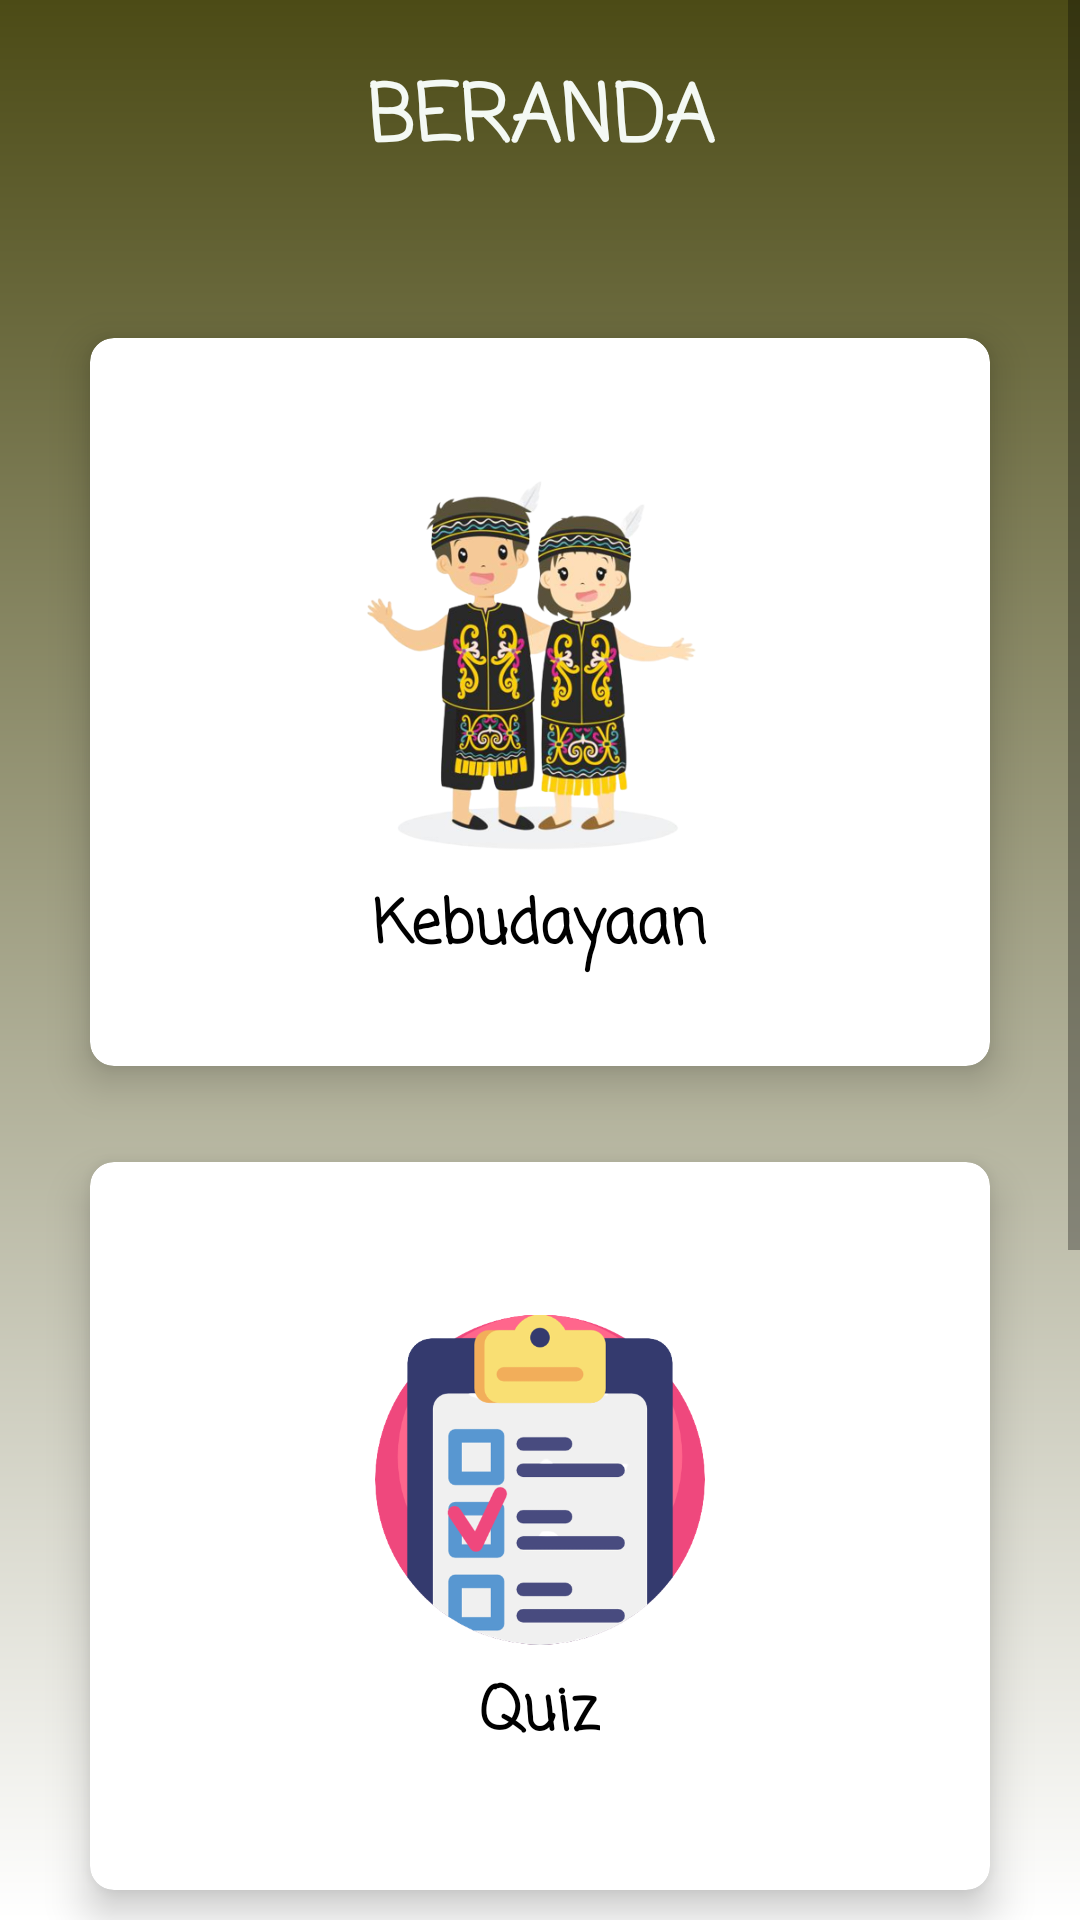

Here is an Android app screen rendered from its layout file. Give the layout XML and the strings, colors and styles it references.
<!-- AndroidManifest.xml: application theme Theme.Design.Light.NoActionBar -->
<!-- res/layout/activity_main.xml -->
<?xml version="1.0" encoding="utf-8"?>
<ScrollView xmlns:android="http://schemas.android.com/apk/res/android"
    xmlns:app="http://schemas.android.com/apk/res-auto"
    xmlns:tools="http://schemas.android.com/tools"
    android:layout_width="match_parent"
    android:layout_height="match_parent"
    android:orientation="vertical"
    android:background="@drawable/bg1"
    tools:context=".MainActivity">

    <LinearLayout
        android:layout_width="match_parent"
        android:layout_height="wrap_content"
        android:orientation="vertical">

        <TextView
            android:layout_width="match_parent"
            android:layout_height="wrap_content"
            android:layout_marginTop="20sp"
            android:layout_marginBottom="23sp"
            android:fontFamily="casual"
            android:text="BERANDA"
            android:textAlignment="center"
            android:textColor="#f4f9f4"
            android:textSize="26sp"
            android:textStyle="bold" />

        <GridLayout
            android:layout_width="match_parent"
            android:layout_height="match_parent"
            android:alignmentMode="alignMargins"
            android:columnCount="1"
            android:columnOrderPreserved="false"
            android:minHeight="900dp"
            android:padding="14dp"
            android:rowCount="3">

            <androidx.cardview.widget.CardView
                android:layout_width="0dp"
                android:layout_height="0dp"
                android:layout_rowWeight="1"
                android:layout_columnWeight="1"
                android:layout_margin="16dp"
                app:cardCornerRadius="8dp"
                app:cardElevation="8dp">

                <LinearLayout
                    android:id="@+id/kebudayaan"
                    android:layout_width="wrap_content"
                    android:layout_height="wrap_content"
                    android:layout_gravity="center_horizontal|center_vertical"
                    android:layout_margin="16dp"
                    android:orientation="vertical">

                    <ImageView
                        android:id="@+id/imageKebudayaan"
                        android:layout_width="150dp"
                        android:layout_height="150dp"
                        android:layout_gravity="center_horizontal"
                        android:src="@drawable/budaya" />

                    <TextView
                        android:layout_width="wrap_content"
                        android:layout_height="wrap_content"
                        android:layout_gravity="center"
                        android:fontFamily="casual"
                        android:text="Kebudayaan"
                        android:textAlignment="center"
                        android:textColor="@color/black"
                        android:textSize="20sp"
                        android:textStyle="bold" />

                </LinearLayout>

            </androidx.cardview.widget.CardView>

            <androidx.cardview.widget.CardView
                android:layout_width="0dp"
                android:layout_height="0dp"
                android:layout_rowWeight="1"
                android:layout_columnWeight="1"
                android:layout_margin="16dp"
                app:cardCornerRadius="8dp"
                app:cardElevation="8dp">

                <LinearLayout
                    android:id="@+id/quiz"
                    android:layout_width="wrap_content"
                    android:layout_height="wrap_content"
                    android:layout_gravity="center_horizontal|center_vertical"
                    android:layout_margin="16dp"
                    android:orientation="vertical">

                    <ImageView
                        android:id="@+id/imageKuis"
                        android:layout_width="110dp"
                        android:layout_height="125dp"
                        android:layout_gravity="center_horizontal"
                        android:src="@drawable/quiz" />

                    <TextView
                        android:layout_width="wrap_content"
                        android:layout_height="wrap_content"
                        android:layout_gravity="center"
                        android:fontFamily="casual"
                        android:text="Quiz"
                        android:textAlignment="center"
                        android:textColor="@color/black"
                        android:textSize="20sp"
                        android:textStyle="bold" />

                </LinearLayout>

            </androidx.cardview.widget.CardView>

            <androidx.cardview.widget.CardView
                android:layout_width="0dp"
                android:layout_height="0dp"
                android:layout_rowWeight="1"
                android:layout_columnWeight="1"
                android:layout_margin="16dp"
                app:cardCornerRadius="8dp"
                app:cardElevation="8dp">

                <LinearLayout
                    android:id="@+id/about"
                    android:layout_width="wrap_content"
                    android:layout_height="wrap_content"
                    android:layout_gravity="center_horizontal|center_vertical"
                    android:layout_margin="16dp"
                    android:orientation="vertical">

                    <ImageView
                        android:id="@+id/imageAbout"
                        android:layout_width="150dp"
                        android:layout_height="150dp"
                        android:layout_gravity="center_horizontal"
                        android:src="@drawable/about" />

                    <TextView
                        android:layout_width="wrap_content"
                        android:layout_height="wrap_content"
                        android:layout_gravity="center"
                        android:fontFamily="casual"
                        android:text="About"
                        android:textAlignment="center"
                        android:textColor="@color/black"
                        android:textSize="20sp"
                        android:textStyle="bold" />
                </LinearLayout>

            </androidx.cardview.widget.CardView>
            <Button
                android:id="@+id/btnLogout"
                android:drawableLeft="@drawable/baseline_logout_24"
                android:layout_width="150dp"
                android:layout_height="wrap_content"
                android:layout_gravity="center"
                android:text="Logout"/>
        </GridLayout>

    </LinearLayout>

</ScrollView>
<!-- resources referenced by this layout -->
<resources>
  <color name="black">#FF000000</color>
  <!-- drawable about: png bitmap (drawable, 29623 bytes) -->
  <!-- drawable bg1 (drawable) -->
  <?xml version="1.0" encoding="utf-8"?>
  <shape xmlns:android="http://schemas.android.com/apk/res/android">
      <gradient
          android:angle="90"
          android:endColor="@color/colorGreen_A400"
          android:startColor="@color/white" />
  </shape>
  <!-- drawable budaya: png bitmap (drawable, 195584 bytes) -->
  <!-- drawable quiz: png bitmap (drawable, 43914 bytes) -->
  <color name="colorGreen_A400">#4C4B16</color>
  <color name="white">#FFFFFFFF</color>
</resources>
